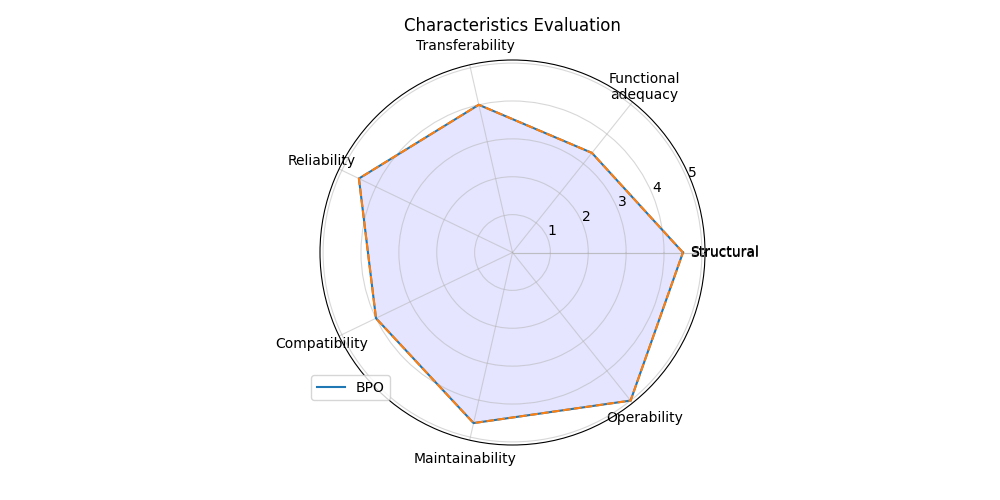

The data file committed next to this chart (first rows):
; Score
Structural; 4.5
Functional?adequacy; 3.363
Transferability; 4.0
Reliability; 4.5
Compatibility; 4.0
Maintainability; 4.619
Operability; 5.0
